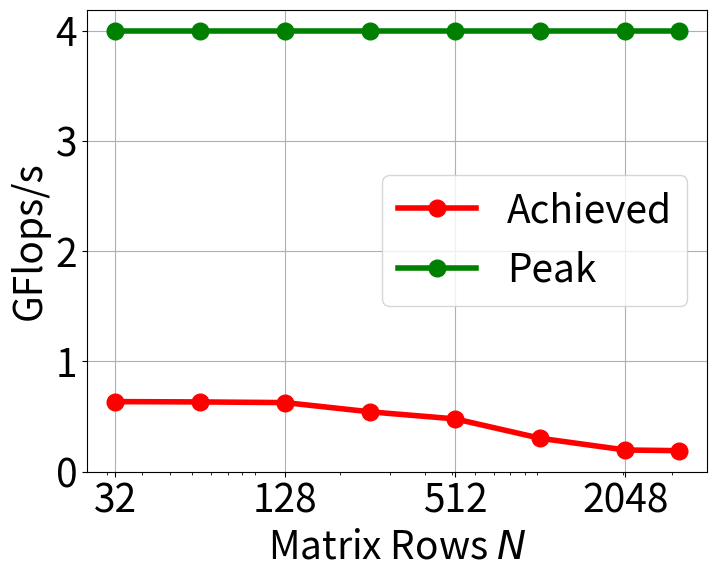

Source code (Python):
"""
    Sample Run:
    python plot_graph.py
"""

import numpy as np
import matplotlib
import matplotlib.pyplot as plt

cpu_peak = 4

N_array        = np.array([32   , 64   , 128  , 256  , 512  , 1024 , 2048 , 3162])
mflops_array   = np.array([0.636, 0.633, 0.627, 0.543, 0.479, 0.303, 0.197, 0.191])
cpu_peak_array = cpu_peak* np.ones(N_array.shape)
tot_elem_array = N_array * N_array

matplotlib.rcParams.update({'font.size': 28})
lw             = 4
plt.figure(figsize=(8,6), dpi=200)
plt.plot  (N_array, mflops_array  , '-o', lw= lw, c= 'r', ms= 12, label= 'Achieved')
plt.plot  (N_array, cpu_peak_array, '-o', lw= lw, c= 'g', ms= 12, label= 'Peak')
plt.xlabel(r'Matrix Rows $N$')
plt.ylabel('GFlops/s')
plt.grid  ('on')
plt.legend()

ax = plt.gca()
ax.set_yticks(np.arange(cpu_peak + 0.01))
ax.set_xscale('log')

#ax.set_xticks([1000, 10000, 100000, 1000000, 10000000])
#ax.get_xaxis().set_major_formatter(matplotlib.ticker.ScalarFormatter())
#ax.set_xticklabels([r'$10^3$', r'$10^4$', r'$10^5$', r'$10^6$', r'$10^7$'])
ax.set_xticks(N_array[::2])
ax.get_xaxis().set_major_formatter(matplotlib.ticker.ScalarFormatter())
ax.set_xticklabels(N_array[::2])


locmin = matplotlib.ticker.LogLocator(base=10.0, subs=(0.1,0.2,0.3,0.4,0.5,0.6,0.7,0.8,0.9),numticks=12) 
ax.xaxis.set_minor_locator(locmin)
ax.xaxis.set_minor_formatter(matplotlib.ticker.NullFormatter())

plt.savefig('gflops_vs_tot_elem.png', bbox_inches='tight')
